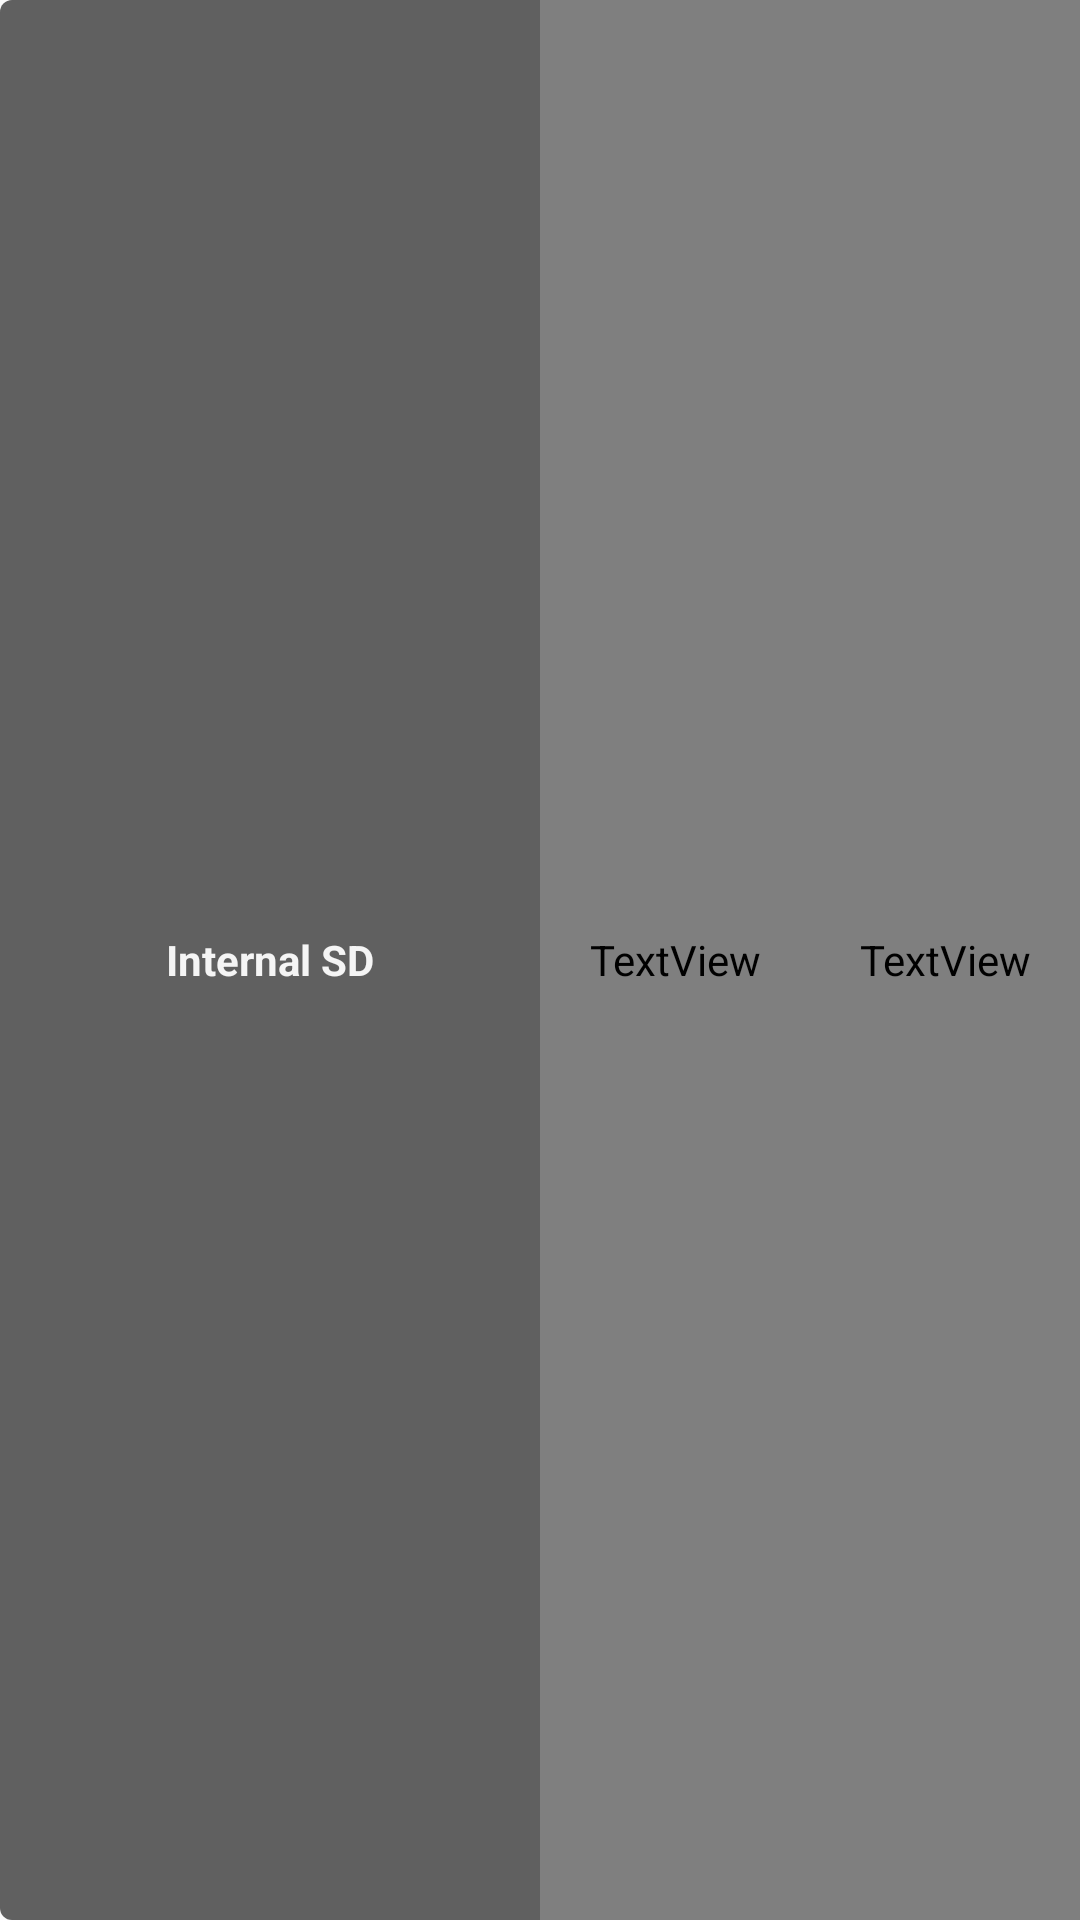

Produce the Android XML layout that renders to this screen, including the resource entries it uses.
<!-- AndroidManifest.xml: application theme AppTheme -->
<!-- res/layout/widget_free_only.xml -->
<?xml version="1.0" encoding="utf-8"?>
<RelativeLayout xmlns:android="http://schemas.android.com/apk/res/android"
                android:layout_width="match_parent"
                android:layout_height="match_parent">

    <FrameLayout
        android:id="@+id/background"
        android:layout_width="match_parent"
        android:layout_height="match_parent"
        android:background="@drawable/widget_bg">

    </FrameLayout>

    <LinearLayout
        android:layout_width="match_parent"
        android:layout_height="match_parent"
        android:orientation="vertical">

        <LinearLayout
            android:layout_width="match_parent"
            android:layout_height="0dp"
            android:layout_gravity="center_horizontal"
            android:layout_weight="1">

            <TextView
                android:id="@+id/tvExternalSD"
                android:layout_height="match_parent"
                android:layout_weight=".50"
                android:layout_width="0dp"
                android:textStyle="bold"
                android:textColor="#f5f5f5"
                android:text="@string/tvInternalSD"
                android:gravity="center"/>

            <TextView
                android:id="@+id/tvStatusFree"
                style="@style/TextFont"
                android:text="@string/tvStatusFree"
                android:gravity="center"
                />

            <TextView
                android:id="@+id/tvGbFree"
                style="@style/TextFont"
                android:gravity="center"/>
        </LinearLayout>
    </LinearLayout>
</RelativeLayout>
<!-- resources referenced by this layout -->
<resources>
  <!-- drawable widget_bg (drawable) -->
  <?xml version="1.0" encoding="utf-8"?>
  <shape xmlns:android="http://schemas.android.com/apk/res/android">
      <solid android:color="#be2d2d2d" />
  
      <corners
          android:bottomLeftRadius="4dp"
          android:bottomRightRadius="4dp"
          android:topLeftRadius="4dp"
          android:topRightRadius="4dp" />
  </shape>
  <string name="tvInternalSD">Internal SD</string>
  <string name="tvStatusFree">FREE:</string>
  <style name="TextFont">
          <item name="android:textColor">#f5f5f5</item>
          <item name="android:textStyle">bold</item>
          <item name="android:fontFamily">roboto-thin</item>
          <item name="android:layout_height">match_parent</item>
          <item name="android:layout_weight">.25</item>
          <item name="android:layout_width">0dp</item>
      </style>
  <style name="AppTheme" parent="Theme.AppCompat.Light.DarkActionBar">
          
          <item name="colorPrimary">@color/colorPrimary</item>
          <item name="colorPrimaryDark">@color/colorPrimaryDark</item>
          <item name="colorAccent">@color/colorAccent</item>
      </style>
  <!-- not gathered from this repository: default colours our renderer supplied (Android Studio template values) -->
  <color name="colorPrimary">#FF6200EE</color>
  <color name="colorPrimaryDark">#FF3700B3</color>
  <color name="colorAccent">#FF03DAC5</color>
</resources>
